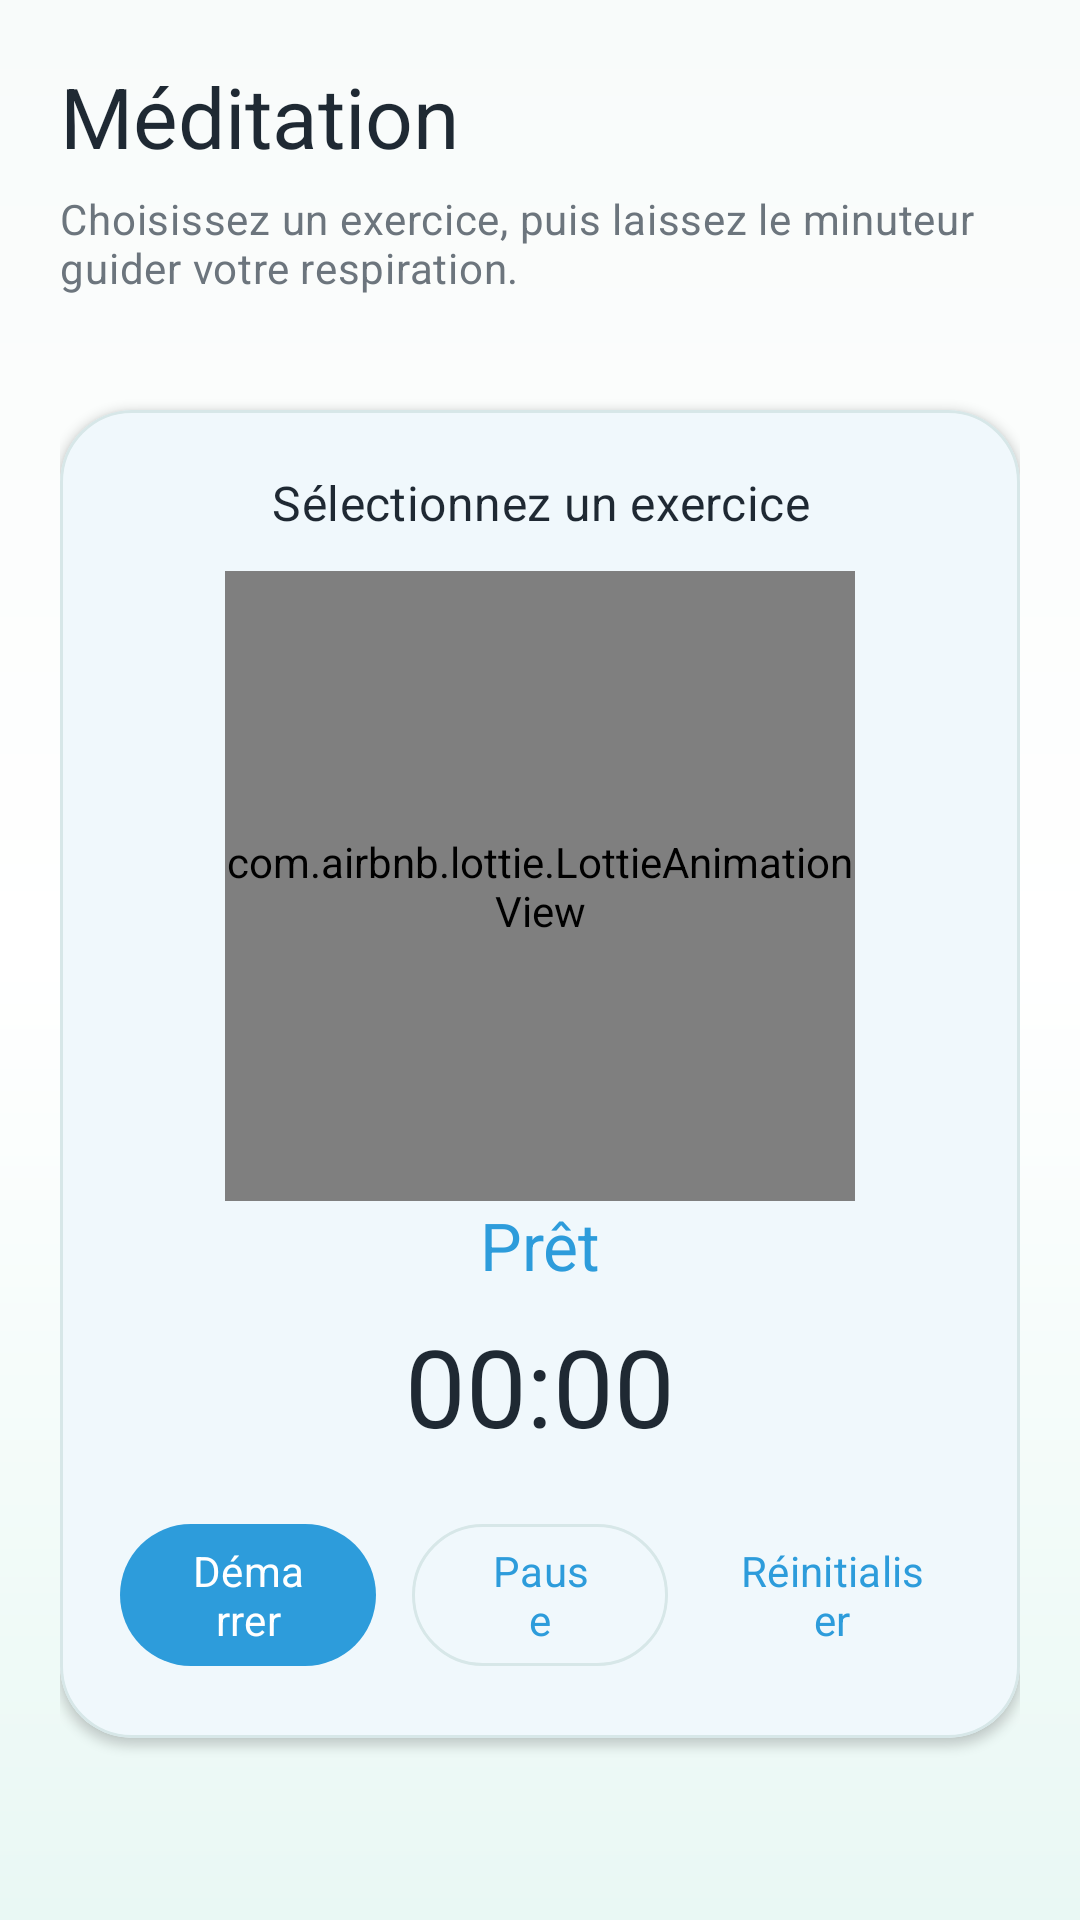

Android layout source for this screen:
<!-- AndroidManifest.xml: application theme Theme.MindMate -->
<!-- res/layout/fragment_meditation.xml -->
<?xml version="1.0" encoding="utf-8"?>
<ScrollView xmlns:android="http://schemas.android.com/apk/res/android"
    xmlns:app="http://schemas.android.com/apk/res-auto"
    android:layout_width="match_parent"
    android:layout_height="match_parent"
    android:background="@drawable/bg_app_gradient"
    android:fillViewport="true">

    <LinearLayout
        android:layout_width="match_parent"
        android:layout_height="wrap_content"
        android:orientation="vertical"
        android:padding="@dimen/mindmate_screen_padding">

        <TextView
            android:layout_width="match_parent"
            android:layout_height="wrap_content"
            android:text="@string/title_meditation"
            android:textAppearance="@style/TextAppearance.Material3.HeadlineMedium"
            android:textColor="?attr/colorOnSurface" />

        <TextView
            android:layout_width="match_parent"
            android:layout_height="wrap_content"
            android:layout_marginTop="6dp"
            android:text="@string/meditation_subtitle"
            android:textAppearance="@style/TextAppearance.Material3.BodyMedium"
            android:textColor="?attr/colorOnSurfaceVariant" />

        <androidx.recyclerview.widget.RecyclerView
            android:id="@+id/exercises_recycler_view"
            android:layout_width="match_parent"
            android:layout_height="wrap_content"
            android:layout_marginTop="18dp"
            android:nestedScrollingEnabled="false" />

        <com.google.android.material.card.MaterialCardView
            android:id="@+id/player_card"
            android:layout_width="match_parent"
            android:layout_height="wrap_content"
            android:layout_marginTop="20dp"
            app:cardBackgroundColor="@color/mindmate_surface_container"
            app:cardCornerRadius="@dimen/mindmate_card_radius"
            app:cardElevation="2dp"
            app:strokeColor="@color/mindmate_outline"
            app:strokeWidth="1dp">

            <LinearLayout
                android:layout_width="match_parent"
                android:layout_height="wrap_content"
                android:gravity="center"
                android:orientation="vertical"
                android:padding="20dp">

                <TextView
                    android:id="@+id/selected_exercise_text"
                    android:layout_width="match_parent"
                    android:layout_height="wrap_content"
                    android:gravity="center"
                    android:text="@string/meditation_select_exercise"
                    android:textAppearance="@style/TextAppearance.Material3.TitleMedium"
                    android:textColor="?attr/colorOnSurface" />

                <com.airbnb.lottie.LottieAnimationView
                    android:id="@+id/breathing_animation"
                    android:layout_width="210dp"
                    android:layout_height="210dp"
                    android:layout_marginTop="12dp"
                    app:lottie_autoPlay="false"
                    app:lottie_loop="true"
                    app:lottie_rawRes="@raw/breathing_circle" />

                <TextView
                    android:id="@+id/phase_text"
                    android:layout_width="match_parent"
                    android:layout_height="wrap_content"
                    android:gravity="center"
                    android:text="@string/meditation_ready"
                    android:textAppearance="@style/TextAppearance.Material3.TitleLarge"
                    android:textColor="@color/mindmate_primary" />

                <TextView
                    android:id="@+id/timer_text"
                    android:layout_width="match_parent"
                    android:layout_height="wrap_content"
                    android:layout_marginTop="8dp"
                    android:gravity="center"
                    android:text="@string/meditation_timer_placeholder"
                    android:textAppearance="@style/TextAppearance.Material3.DisplaySmall"
                    android:textColor="?attr/colorOnSurface" />

                <LinearLayout
                    android:layout_width="match_parent"
                    android:layout_height="wrap_content"
                    android:layout_marginTop="18dp"
                    android:gravity="center"
                    android:orientation="horizontal">

                    <com.google.android.material.button.MaterialButton
                        android:id="@+id/start_button"
                        android:layout_width="0dp"
                        android:layout_height="wrap_content"
                        android:layout_marginEnd="6dp"
                        android:layout_weight="1"
                        android:text="@string/action_start" />

                    <com.google.android.material.button.MaterialButton
                        android:id="@+id/pause_button"
                        style="@style/Widget.Material3.Button.OutlinedButton"
                        android:layout_width="0dp"
                        android:layout_height="wrap_content"
                        android:layout_marginHorizontal="6dp"
                        android:layout_weight="1"
                        android:text="@string/action_pause" />

                    <com.google.android.material.button.MaterialButton
                        android:id="@+id/reset_button"
                        style="@style/Widget.Material3.Button.TextButton"
                        android:layout_width="0dp"
                        android:layout_height="wrap_content"
                        android:layout_marginStart="6dp"
                        android:layout_weight="1"
                        android:text="@string/action_reset" />
                </LinearLayout>
            </LinearLayout>
        </com.google.android.material.card.MaterialCardView>
    </LinearLayout>
</ScrollView>
<!-- resources referenced by this layout -->
<resources>
  <color name="mindmate_outline">#D7E7E8</color>
  <color name="mindmate_primary">#2D9CDB</color>
  <color name="mindmate_surface_container">#FFFFFF</color>
  <dimen name="mindmate_card_radius">24dp</dimen>
  <dimen name="mindmate_screen_padding">20dp</dimen>
  <!-- drawable bg_app_gradient (drawable) -->
  <?xml version="1.0" encoding="utf-8"?>
  <shape xmlns:android="http://schemas.android.com/apk/res/android">
      <gradient
          android:angle="145"
          android:startColor="@color/mindmate_background"
          android:centerColor="@color/mindmate_surface_container"
          android:endColor="@color/mindmate_chip" />
  </shape>
  <string name="action_pause">Pause</string>
  <string name="action_reset">Réinitialiser</string>
  <string name="action_start">Démarrer</string>
  <string name="meditation_ready">Prêt</string>
  <string name="meditation_select_exercise">Sélectionnez un exercice</string>
  <string name="meditation_subtitle">Choisissez un exercice, puis laissez le minuteur guider votre respiration.</string>
  <string name="meditation_timer_placeholder">00:00</string>
  <string name="title_meditation">Méditation</string>
  <style name="Theme.MindMate" parent="Base.Theme.MindMate" />
  <color name="mindmate_background">#F8FBFA</color>
  <color name="mindmate_chip">#E9F8F4</color>
  <color name="mindmate_secondary">#27AE60</color>
  <color name="mindmate_tertiary">#FF8E9E</color>
  <color name="mindmate_surface_variant">#EAF7F3</color>
  <color name="mindmate_primary_container">#DDF3FF</color>
  <color name="mindmate_on_primary_container">#054A6E</color>
  <color name="mindmate_text_primary">#1F2933</color>
  <color name="mindmate_text_secondary">#6C757D</color>
  <style name="Widget.MindMate.Button" parent="Widget.Material3.Button">
          <item name="cornerRadius">24dp</item>
          <item name="android:minHeight">@dimen/mindmate_button_height</item>
          <item name="android:textAllCaps">false</item>
          <item name="android:fontFamily">sans-serif</item>
          <item name="backgroundTint">@color/mindmate_primary</item>
      </style>
  <style name="Widget.MindMate.BottomNavigation" parent="Widget.Material3.BottomNavigationView">
          <item name="android:background">@color/mindmate_surface_container</item>
          <item name="elevation">@dimen/mindmate_bottom_nav_elevation</item>
          <item name="itemIconTint">@color/nav_item_color</item>
          <item name="itemTextColor">@color/nav_item_color</item>
          <item name="labelVisibilityMode">labeled</item>
          <item name="itemActiveIndicatorStyle">@style/Widget.MindMate.BottomNavigation.ActiveIndicator</item>
      </style>
  <style name="Widget.MindMate.NavigationView" parent="Widget.Material3.NavigationView">
          <item name="android:background">@color/mindmate_surface_container</item>
          <item name="itemIconTint">@color/nav_item_color</item>
          <item name="itemTextColor">@color/nav_item_color</item>
      </style>
  <style name="Widget.MindMate.Card" parent="Widget.Material3.CardView.Elevated">
          <item name="cardCornerRadius">@dimen/mindmate_card_radius</item>
          <item name="cardElevation">2dp</item>
          <item name="strokeColor">@color/mindmate_outline</item>
          <item name="strokeWidth">@dimen/mindmate_card_stroke</item>
          <item name="cardBackgroundColor">@color/mindmate_surface_container</item>
      </style>
  <dimen name="mindmate_button_height">54dp</dimen>
  <dimen name="mindmate_bottom_nav_elevation">12dp</dimen>
  <style name="Widget.MindMate.BottomNavigation.ActiveIndicator" parent="">
          <item name="android:color">@color/mindmate_primary_container</item>
      </style>
  <dimen name="mindmate_card_stroke">1dp</dimen>
</resources>
